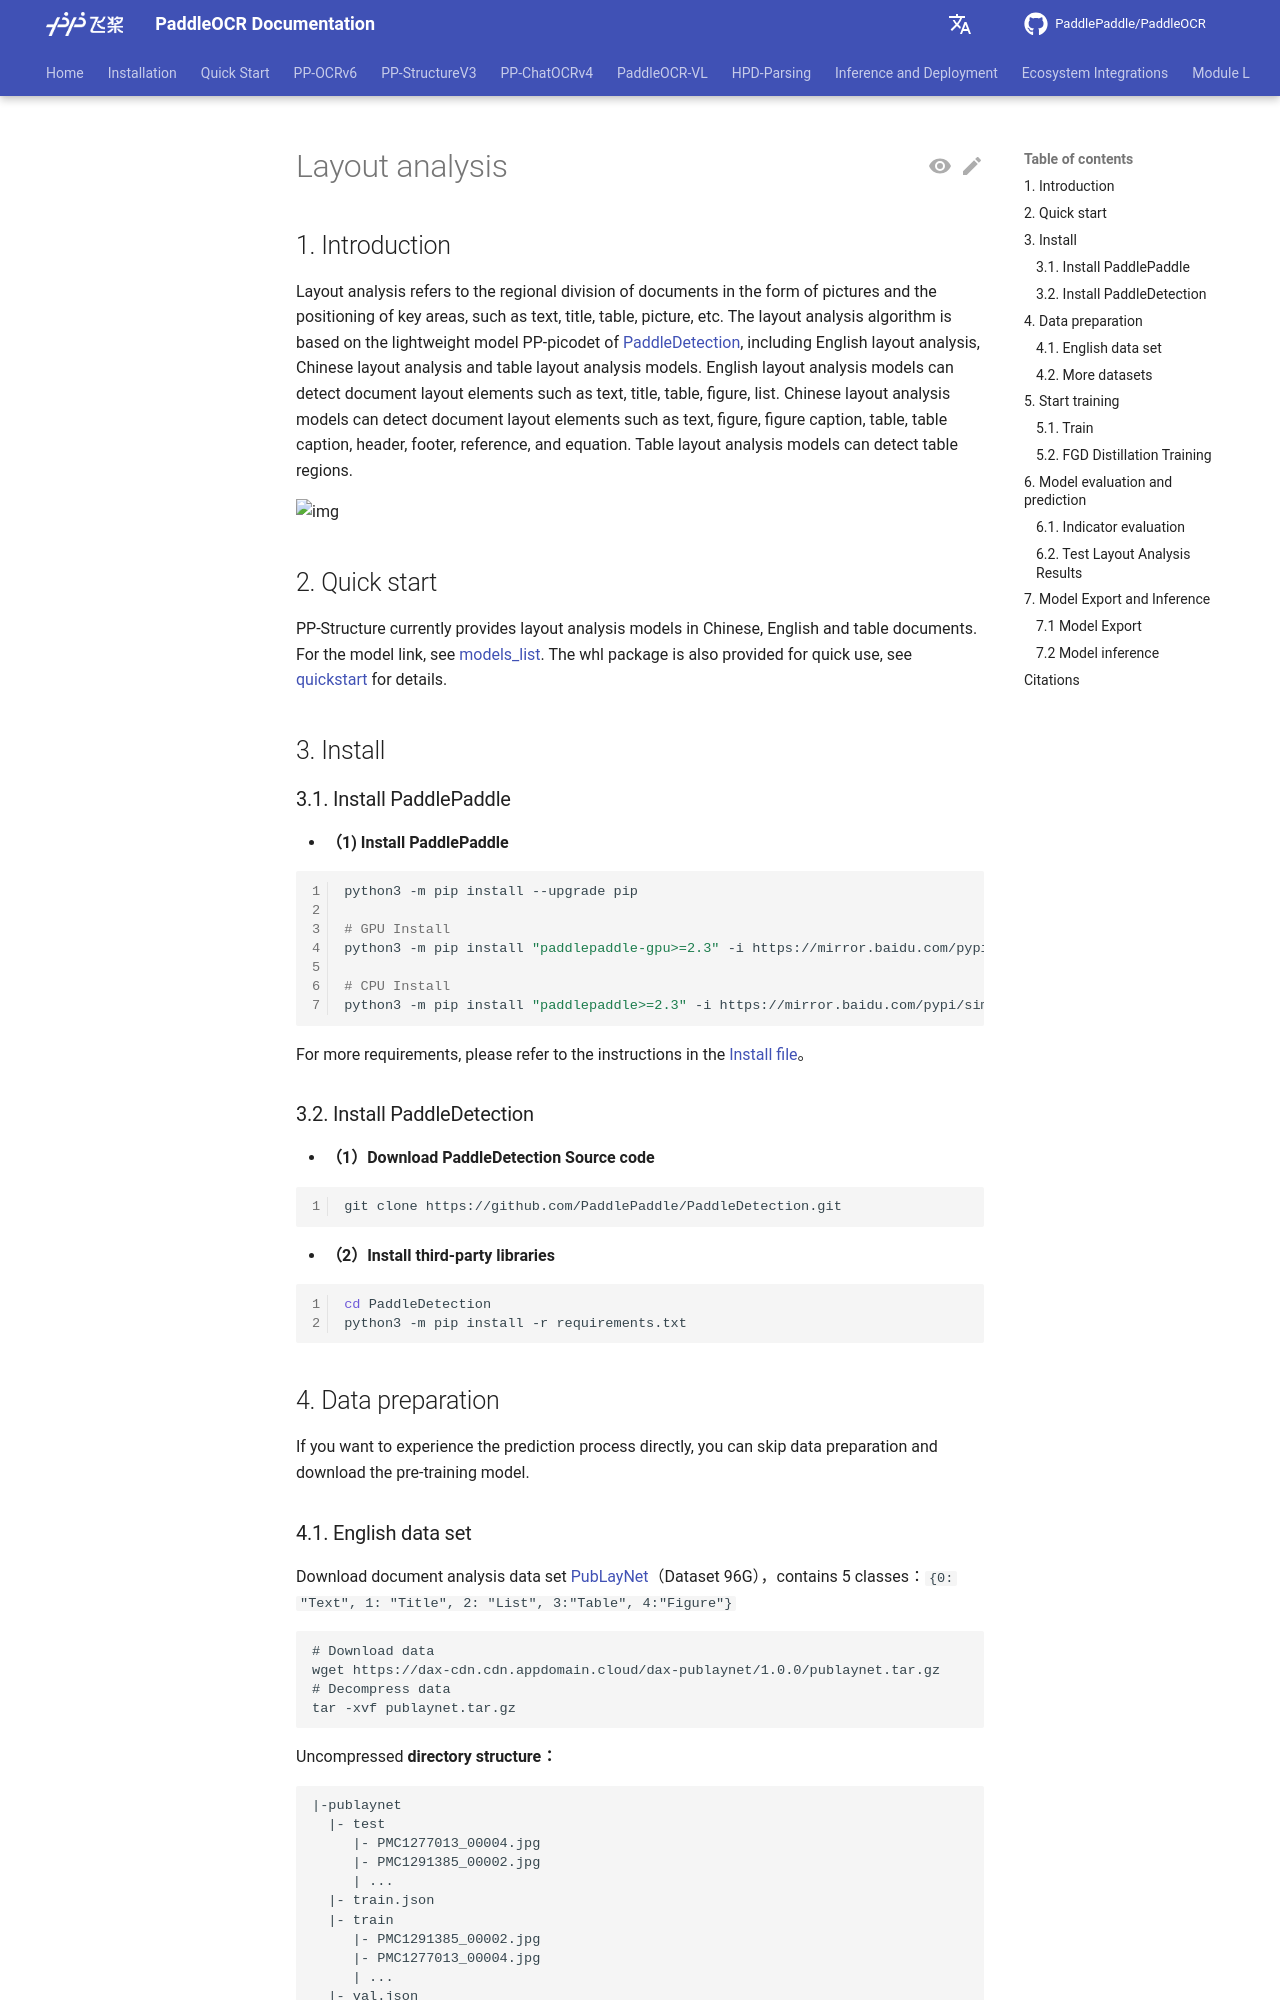

repository: KyleWhyet/dsh-u-20261026-paddlepaddle__paddleocr · page: main/en/version2.x/ppstructure/model_train/train_layout.html · generator: mkdocs

---
typora-copy-images-to: images
comments: true
---

# 版面分析

## 1. 简介

版面分析指的是对图片形式的文档进行区域划分，定位其中的关键区域，如文字、标题、表格、图片等。版面分析算法基于[PaddleDetection](https://github.com/PaddlePaddle/PaddleDetection)的轻量模型PP-PicoDet进行开发，包含英文、中文、表格版面分析3类模型。其中，英文模型支持Text、Title、Tale、Figure、List5类区域的检测，中文模型支持Text、Title、Figure、Figure caption、Table、Table caption、Header、Footer、Reference、Equation10类区域的检测，表格版面分析支持Table区域的检测，版面分析效果如下图所示：

![img](./images/layout.jpg)

## 2. 快速开始

PP-Structure目前提供了中文、英文、表格三类文档版面分析模型，模型链接见 [models_list](../models_list.md)。也提供了whl包的形式方便快速使用，详见 [quickstart](../quick_start.md)。

## 3. 安装

### 3.1. 安装PaddlePaddle

- **（1) 安装PaddlePaddle**

```bash linenums="1"
python3 -m pip install --upgrade pip

# GPU安装
python3 -m pip install "paddlepaddle-gpu>=2.3" -i https://mirror.baidu.com/pypi/simple

# CPU安装
python3 -m pip install "paddlepaddle>=2.3" -i https://mirror.baidu.com/pypi/simple
```

更多需求，请参照[安装文档](https://www.paddlepaddle.org.cn/install/quick)中的说明进行操作。

### 3.2. 安装PaddleDetection

- **（1）下载PaddleDetection源码**

```bash linenums="1"
git clone https://github.com/PaddlePaddle/PaddleDetection.git
```

- **（2）安装其他依赖**

```bash linenums="1"
cd PaddleDetection
python3 -m pip install -r requirements.txt
```

## 4. 数据准备

如果希望直接体验预测过程，可以跳过数据准备，下载我们提供的预训练模型。
